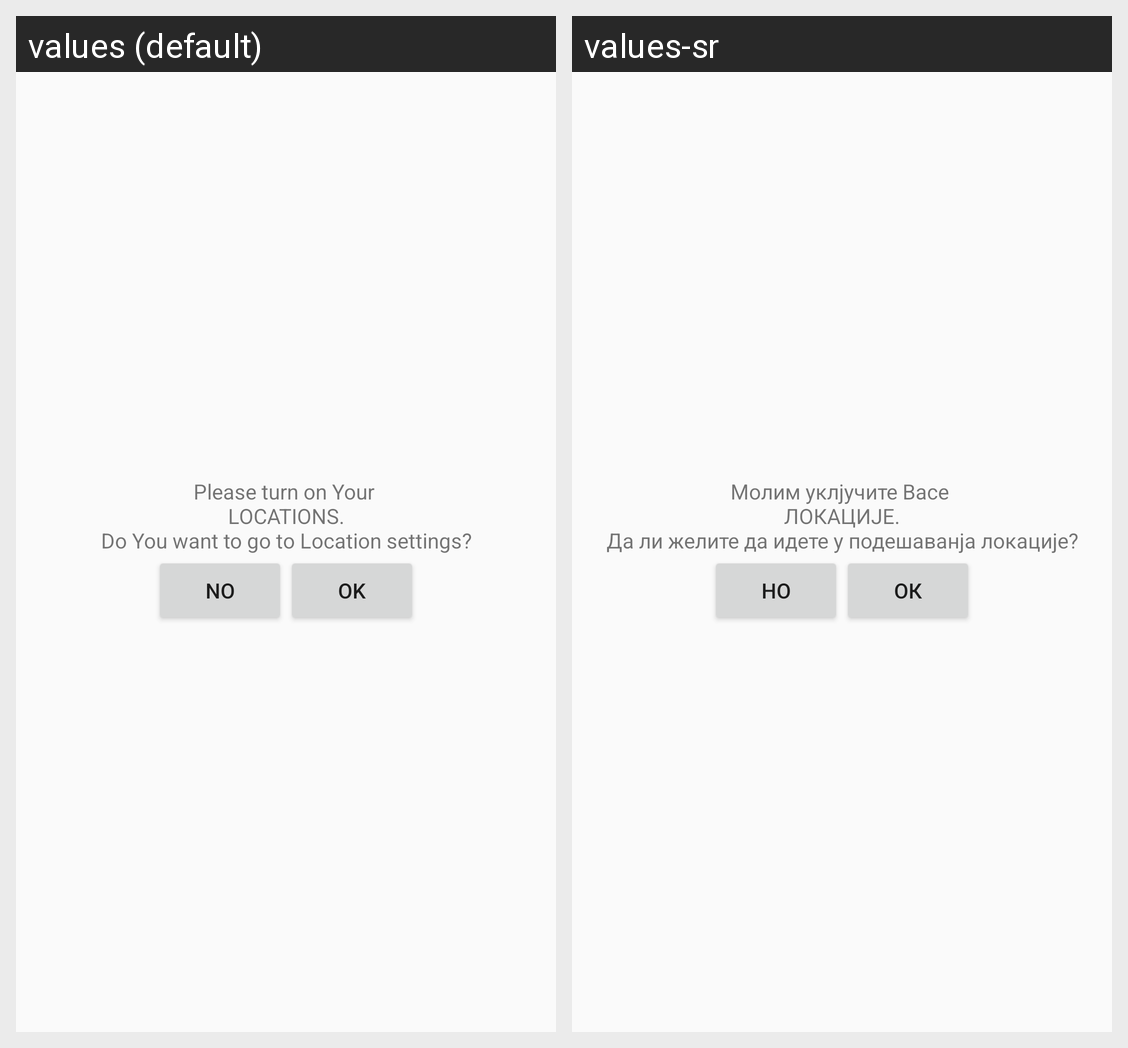

Translations of the strings shown on this Android screen, per locale in the grid:
Android screen res/layout/turn_on_gps.xml rendered under 2 locales, left to right: values (default), values-sr. Device: Nexus 5 (rendered at 1080×1920; each locale shown at half size, 540×960, under a caption strip naming it); theme AppTheme.NoActionBar.
Strings drawn on this screen, with the default value and each locale's value (text and hints the layout hard-codes, and strings that could not be matched under every locale, appear in the picture but are not listed):

turn_on
  values: Please turn on Your 
       LOCATIONS. 
      Do You want to go to Location settings?
  values-sr: Молим уклјучите Васe 
       ЛОКАЦИЈЕ. 
      Да ли желите да идете у подешаванја локације?

no
  values: NO
  values-sr: НО

ok
  values: OK
  values-sr: ОК
